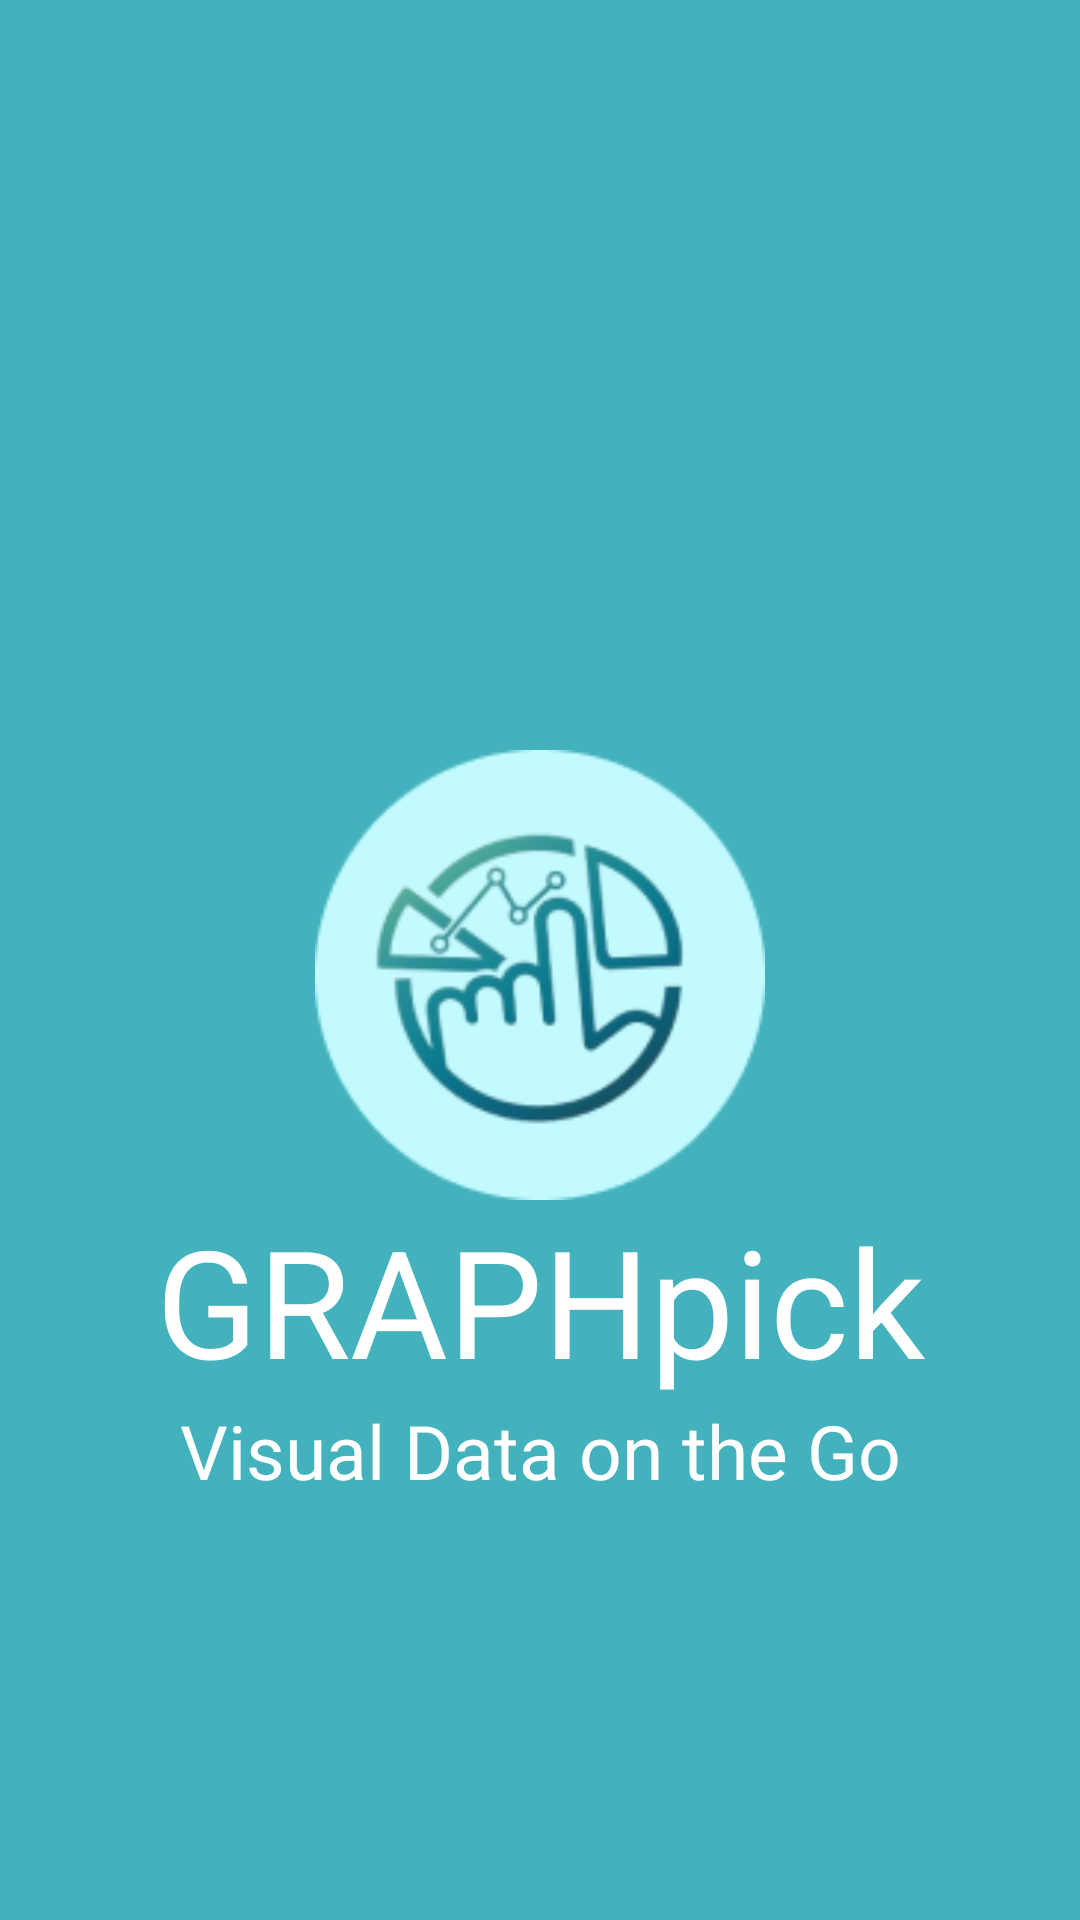

This screen was rendered from an Android layout file. Write that file and the resources it references.
<!-- AndroidManifest.xml: application theme Theme.GRAPHpick -->
<!-- res/layout/activity_main.xml -->
<androidx.constraintlayout.widget.ConstraintLayout
    xmlns:android="http://schemas.android.com/apk/res/android"
    xmlns:app="http://schemas.android.com/apk/res-auto"
    xmlns:tools="http://schemas.android.com/tools"
    android:layout_width="match_parent"
    android:layout_height="match_parent"
    android:background="#44B2BC"
    android:orientation="vertical"
    tools:context=".MainActivity">

    <ImageView
        android:id="@+id/imageView1"
        android:layout_width="150dp"
        android:layout_height="150dp"
        android:src="@drawable/flogo"
        android:layout_marginTop="250sp"
        app:layout_constraintTop_toTopOf="parent"
        app:layout_constraintStart_toStartOf="parent"
        app:layout_constraintEnd_toEndOf="parent"
        app:layout_constraintBottom_toTopOf="@id/textView"
        />

    <TextView
        android:id="@+id/textView"
        android:layout_width="wrap_content"
        android:layout_height="wrap_content"
        android:textSize="50sp"
        android:textAlignment="center"
        android:text="GRAPHpick"
        app:layout_constraintTop_toBottomOf="@id/imageView1"
        app:layout_constraintStart_toStartOf="parent"
        app:layout_constraintEnd_toEndOf="parent"
        android:textColor="#FFFFFF"
        />

    <TextView
        android:id="@+id/textView1"
        android:layout_width="wrap_content"
        android:layout_height="wrap_content"
        android:textSize="25sp"
        android:textAlignment="center"
        android:fontFamily="@font/montregular"
        android:text="Visual Data on the Go"
        app:layout_constraintTop_toBottomOf="@id/textView"
        app:layout_constraintStart_toStartOf="parent"
        app:layout_constraintEnd_toEndOf="parent"
        android:textColor="#FFFFFF"
        />

</androidx.constraintlayout.widget.ConstraintLayout>
<!-- resources referenced by this layout -->
<resources>
  <!-- drawable flogo: png bitmap (drawable, 15649 bytes) -->
  <style name="Theme.GRAPHpick" parent="Theme.AppCompat.Light.DarkActionBar">
          
          <item name="colorPrimary">@color/purple_500</item>
          <item name="colorPrimaryVariant">@color/purple_700</item>
          <item name="colorOnPrimary">@color/white</item>
          
          <item name="colorSecondary">@color/teal_200</item>
          <item name="colorSecondaryVariant">@color/teal_700</item>
          <item name="colorOnSecondary">@color/black</item>
          
          <item name="android:statusBarColor">?attr/colorPrimaryVariant</item>
  
          
          <item name="android:windowBackground">@color/white</item>
      </style>
  <color name="purple_500">#FF6200EE</color>
  <color name="purple_700">#FF3700B3</color>
  <color name="white">#FFFFFFFF</color>
  <color name="teal_200">#FF03DAC5</color>
  <color name="teal_700">#FF018786</color>
  <color name="black">#FF000000</color>
</resources>
